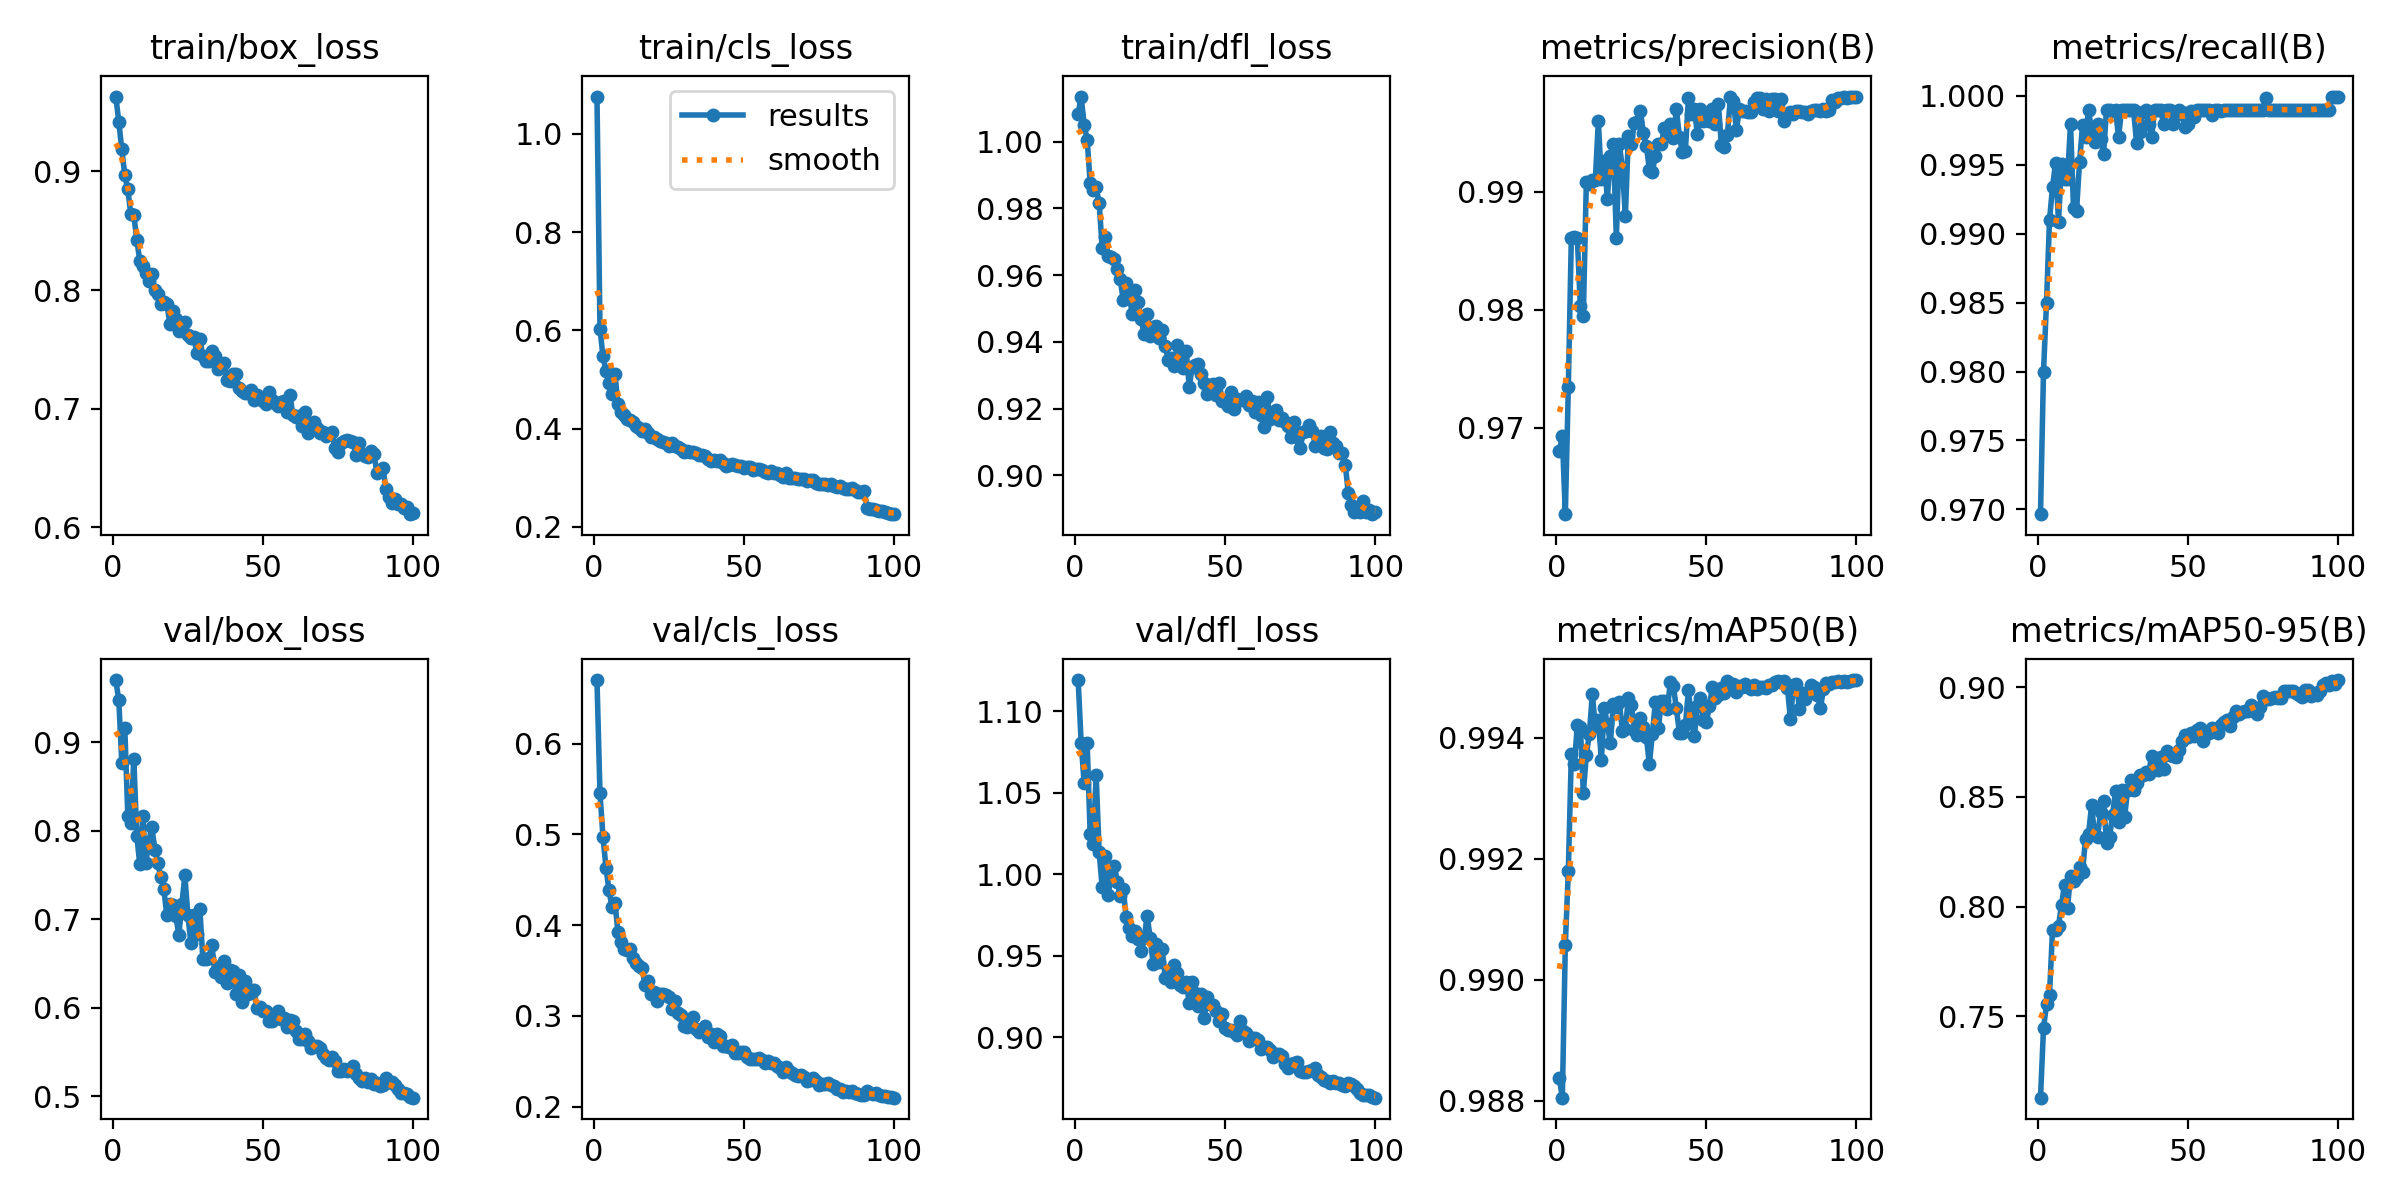

The file beside this chart, header and first rows:
epoch, time, train/box_loss, train/cls_loss, train/dfl_loss, metrics/precision(B), metrics/recall(B), metrics/mAP50(B), metrics/mAP50-95(B), val/box_loss, val/cls_loss, val/dfl_loss, lr/pg0, lr/pg1, lr/pg2
1, 1499, 0.963, 1.076, 1.008, 0.968, 0.9697, 0.9884, 0.713, 0.9704, 0.6702, 1.119, 0.0006662, 0.0006662, 0.0006662
2, 2828, 0.9418, 0.603, 1.014, 0.9693, 0.98, 0.988, 0.7446, 0.9474, 0.5454, 1.081, 0.00132, 0.00132, 0.00132
3, 4298, 0.9184, 0.5467, 1.005, 0.9627, 0.985, 0.9906, 0.7555, 0.8765, 0.4975, 1.056, 0.00196, 0.00196, 0.00196
4, 5756, 0.8967, 0.5175, 1.001, 0.9735, 0.991, 0.9918, 0.76, 0.9164, 0.4635, 1.081, 0.001941, 0.001941, 0.001941
5, 7139, 0.8849, 0.4924, 0.9877, 0.9861, 0.9934, 0.9937, 0.7893, 0.8166, 0.4384, 1.025, 0.001921, 0.001921, 0.001921
6, 8794, 0.8637, 0.4704, 0.9857, 0.9861, 0.9951, 0.9936, 0.7896, 0.8085, 0.4203, 1.018, 0.001901, 0.001901, 0.001901
7, 1459, 0.8629, 0.5113, 0.9863, 0.9861, 0.9909, 0.9942, 0.7913, 0.8816, 0.425, 1.061, 0.001881, 0.001881, 0.001881
8, 2923, 0.8425, 0.449, 0.9816, 0.9803, 0.9951, 0.9942, 0.8009, 0.794, 0.392, 1.013, 0.001861, 0.001861, 0.001861
9, 4398, 0.8242, 0.433, 0.9683, 0.9795, 0.994, 0.9931, 0.81, 0.762, 0.3816, 0.9922, 0.001842, 0.001842, 0.001842
10, 5870, 0.8201, 0.4274, 0.9715, 0.9909, 0.994, 0.9937, 0.7996, 0.8165, 0.3743, 1.011, 0.001822, 0.001822, 0.001822
11, 7315, 0.8146, 0.4202, 0.9658, 0.9907, 0.998, 0.9941, 0.8142, 0.7635, 0.3724, 0.987, 0.001802, 0.001802, 0.001802
12, 19724, 0.8073, 0.417, 0.9653, 0.991, 0.9919, 0.9947, 0.8116, 0.7878, 0.3743, 1, 0.001782, 0.001782, 0.001782
13, 20884, 0.8134, 0.4129, 0.9648, 0.991, 0.9916, 0.9942, 0.8135, 0.8044, 0.3639, 1.005, 0.001762, 0.001762, 0.001762
14, 22417, 0.7999, 0.4061, 0.9618, 0.996, 0.9952, 0.9943, 0.8179, 0.7784, 0.3589, 0.9955, 0.001743, 0.001743, 0.001743
15, 23896, 0.7964, 0.4016, 0.959, 0.9911, 0.9979, 0.9936, 0.8158, 0.7637, 0.3548, 0.987, 0.001723, 0.001723, 0.001723
16, 25337, 0.7879, 0.3955, 0.9525, 0.9927, 0.997, 0.9945, 0.8311, 0.7475, 0.3528, 0.9912, 0.001703, 0.001703, 0.001703
17, 27023, 0.7897, 0.3988, 0.9577, 0.9894, 0.999, 0.9942, 0.8329, 0.7343, 0.334, 0.9736, 0.001683, 0.001683, 0.001683
18, 28502, 0.7886, 0.3915, 0.954, 0.993, 0.9975, 0.9939, 0.8462, 0.7044, 0.3385, 0.9668, 0.001663, 0.001663, 0.001663
19, 29753, 0.7716, 0.3831, 0.9485, 0.994, 0.9967, 0.9946, 0.8329, 0.7175, 0.324, 0.9624, 0.001644, 0.001644, 0.001644
20, 30992, 0.7826, 0.3819, 0.9556, 0.986, 0.998, 0.9945, 0.8317, 0.7163, 0.3262, 0.9656, 0.001624, 0.001624, 0.001624
21, 32226, 0.7753, 0.3793, 0.9519, 0.994, 0.9969, 0.9946, 0.8431, 0.7038, 0.3168, 0.9605, 0.001604, 0.001604, 0.001604
22, 33462, 0.7658, 0.3747, 0.9468, 0.992, 0.9958, 0.9941, 0.8481, 0.6821, 0.3241, 0.953, 0.001584, 0.001584, 0.001584
23, 34702, 0.7704, 0.3718, 0.9422, 0.988, 0.999, 0.9941, 0.829, 0.7167, 0.3244, 0.961, 0.001564, 0.001564, 0.001564
24, 35955, 0.7727, 0.3713, 0.9484, 0.9948, 0.999, 0.9947, 0.8317, 0.7496, 0.3233, 0.9746, 0.001545, 0.001545, 0.001545
25, 37233, 0.7625, 0.3646, 0.9418, 0.994, 0.9989, 0.9945, 0.8418, 0.7048, 0.3212, 0.9609, 0.001525, 0.001525, 0.001525
26, 38508, 0.7595, 0.37, 0.9445, 0.9959, 0.999, 0.9941, 0.8526, 0.6737, 0.3075, 0.945, 0.001505, 0.001505, 0.001505
27, 39780, 0.7603, 0.3646, 0.9447, 0.9959, 0.997, 0.994, 0.8385, 0.7043, 0.3165, 0.9572, 0.001485, 0.001485, 0.001485
28, 41055, 0.7467, 0.3617, 0.9412, 0.9969, 0.999, 0.9943, 0.8533, 0.6833, 0.3028, 0.9463, 0.001465, 0.001465, 0.001465
29, 42308, 0.7588, 0.3593, 0.9437, 0.995, 0.999, 0.9942, 0.8407, 0.7121, 0.3008, 0.9542, 0.001446, 0.001446, 0.001446
30, 43658, 0.7443, 0.3528, 0.9388, 0.9939, 0.999, 0.994, 0.853, 0.655, 0.2893, 0.9365, 0.001426, 0.001426, 0.001426
31, 44903, 0.7405, 0.3533, 0.9346, 0.9919, 0.999, 0.9936, 0.8576, 0.6552, 0.2882, 0.9379, 0.001406, 0.001406, 0.001406
32, 46174, 0.7401, 0.3512, 0.9353, 0.9917, 0.999, 0.9941, 0.853, 0.6558, 0.2969, 0.9339, 0.001386, 0.001386, 0.001386
33, 47428, 0.7483, 0.3513, 0.9327, 0.993, 0.9966, 0.9946, 0.8562, 0.6708, 0.2992, 0.9445, 0.001366, 0.001366, 0.001366
34, 48687, 0.7448, 0.3502, 0.9392, 0.994, 0.9974, 0.9941, 0.8598, 0.6403, 0.2854, 0.9396, 0.001347, 0.001347, 0.001347
35, 49932, 0.7333, 0.3453, 0.9364, 0.994, 0.9988, 0.9946, 0.8601, 0.6458, 0.2827, 0.9321, 0.001327, 0.001327, 0.001327
36, 51177, 0.7355, 0.347, 0.9322, 0.9954, 0.999, 0.9946, 0.8613, 0.6351, 0.285, 0.9311, 0.001307, 0.001307, 0.001307
37, 52417, 0.7389, 0.3437, 0.9374, 0.995, 0.998, 0.9945, 0.8604, 0.6524, 0.2887, 0.9341, 0.001287, 0.001287, 0.001287
38, 53655, 0.7244, 0.3383, 0.9266, 0.9957, 0.997, 0.9949, 0.8687, 0.6276, 0.2767, 0.921, 0.001267, 0.001267, 0.001267
39, 54921, 0.7237, 0.3341, 0.9325, 0.9946, 0.999, 0.9949, 0.863, 0.6431, 0.2796, 0.9343, 0.001248, 0.001248, 0.001248
40, 56176, 0.7292, 0.3354, 0.9331, 0.997, 0.999, 0.9945, 0.8621, 0.6421, 0.2711, 0.9272, 0.001228, 0.001228, 0.001228
41, 57426, 0.7295, 0.3345, 0.9334, 0.9947, 0.999, 0.9941, 0.8681, 0.6152, 0.2805, 0.9195, 0.001208, 0.001208, 0.001208
42, 59001, 0.7177, 0.3359, 0.9304, 0.9934, 0.998, 0.9941, 0.8629, 0.6373, 0.278, 0.9266, 0.001188, 0.001188, 0.001188
43, 60531, 0.7147, 0.329, 0.9278, 0.9935, 0.999, 0.9942, 0.8707, 0.6065, 0.2668, 0.9118, 0.001168, 0.001168, 0.001168
44, 61766, 0.7131, 0.3246, 0.9244, 0.9979, 0.999, 0.9948, 0.8691, 0.63, 0.2671, 0.9246, 0.001149, 0.001149, 0.001149
45, 63011, 0.7135, 0.3253, 0.927, 0.9966, 0.998, 0.9943, 0.8687, 0.615, 0.2653, 0.9207, 0.001129, 0.001129, 0.001129
46, 64231, 0.716, 0.3275, 0.9273, 0.997, 0.9987, 0.994, 0.8682, 0.6205, 0.2678, 0.9201, 0.001109, 0.001109, 0.001109
47, 65457, 0.7075, 0.3252, 0.9242, 0.9949, 0.999, 0.9945, 0.8715, 0.6204, 0.2588, 0.9161, 0.001089, 0.001089, 0.001089
48, 66671, 0.7117, 0.3234, 0.9276, 0.997, 0.9989, 0.9947, 0.8757, 0.5998, 0.2597, 0.9098, 0.001069, 0.001069, 0.001069
49, 67897, 0.7091, 0.3229, 0.9223, 0.996, 0.9978, 0.9943, 0.8782, 0.6007, 0.2599, 0.9142, 0.00105, 0.00105, 0.00105
50, 69115, 0.7065, 0.3199, 0.9223, 0.9965, 0.998, 0.9942, 0.8774, 0.5967, 0.2599, 0.9059, 0.00103, 0.00103, 0.00103
51, 70348, 0.7037, 0.3212, 0.9207, 0.996, 0.9989, 0.9945, 0.879, 0.5962, 0.2553, 0.9044, 0.00101, 0.00101, 0.00101
52, 71579, 0.7144, 0.3206, 0.9248, 0.997, 0.9985, 0.9948, 0.878, 0.5851, 0.253, 0.9044, 0.0009902, 0.0009902, 0.0009902
53, 72834, 0.7073, 0.3152, 0.9198, 0.9957, 0.999, 0.9947, 0.8806, 0.5849, 0.2528, 0.9032, 0.0009704, 0.0009704, 0.0009704
54, 74083, 0.7053, 0.3171, 0.9228, 0.9974, 0.999, 0.9947, 0.8814, 0.5904, 0.253, 0.9017, 0.0009506, 0.0009506, 0.0009506
55, 75333, 0.7019, 0.3171, 0.9226, 0.9939, 0.999, 0.9948, 0.8757, 0.596, 0.254, 0.91, 0.0009308, 0.0009308, 0.0009308
56, 76570, 0.7053, 0.3148, 0.9224, 0.9938, 0.999, 0.9947, 0.879, 0.5871, 0.2516, 0.9042, 0.000911, 0.000911, 0.000911
57, 77812, 0.7065, 0.3117, 0.9239, 0.9948, 0.999, 0.9949, 0.8793, 0.588, 0.2477, 0.9029, 0.0008912, 0.0008912, 0.0008912
58, 79055, 0.6976, 0.31, 0.921, 0.998, 0.9986, 0.9949, 0.8817, 0.5777, 0.2506, 0.8977, 0.0008714, 0.0008714, 0.0008714
59, 80304, 0.7118, 0.3129, 0.9223, 0.9977, 0.999, 0.9949, 0.8809, 0.5867, 0.2487, 0.8999, 0.0008516, 0.0008516, 0.0008516
60, 81542, 0.6945, 0.3104, 0.9189, 0.9953, 0.999, 0.9948, 0.8793, 0.5852, 0.2485, 0.8995, 0.0008318, 0.0008318, 0.0008318
... 40 more rows
